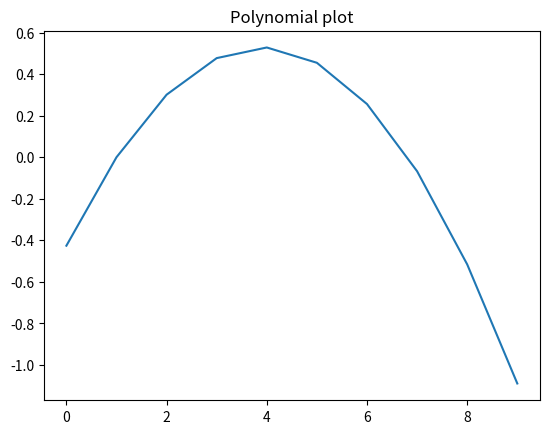

Reproduce this figure in Python.
# Newton Interpolation Method to find log(2.5) (see problem image Q2)

import numpy as np
from matplotlib import pyplot as plt

xi = np.linspace(1,4,4)
log_xi = np.zeros(4)
log_xi[1] = 0.3010
log_xi[2] = 0.4771
log_xi[3] = 0.6021


def f_x1_x2(a,b):
    val = (log_xi[b] - log_xi[a])/float(b-a)
    return val


def poly_num(a):
    val = coeff[0] + coeff[1] * (a - xi[0]) + coeff[2] * (a - xi[0]) * (a - xi[1])
    return val


coeff = np.zeros(4)
coeff[0] = log_xi[0]
coeff[1] = f_x1_x2(0, 1)
coeff[2] = (f_x1_x2(1,2) - f_x1_x2(0,1))/float(xi[2] - xi[0])
coeff[3] = (((f_x1_x2(2,3) - f_x1_x2(1,2))/float(xi[3] - xi[1])) - ((f_x1_x2(1,2) - f_x1_x2(0,1))/float(xi[2] - xi[0])))/float(xi[3] - xi[0])

print ('The coefficients are: {}, {}, {}, {}'.format(coeff[0], coeff[1], coeff[2], coeff[3]))

num = 2.5   # Value of Polynomial at 2.5 needs to be found out
poly_num_val = poly_num(num)
print ('The value of polynomial at num = {} is {}'.format(num, poly_num_val))

polynomial_arr = []
x_points = 10
for i in range(0, x_points):
    polynomial_arr.append(poly_num(i))

plt.plot(polynomial_arr)
plt.title('Polynomial plot')
plt.show()
